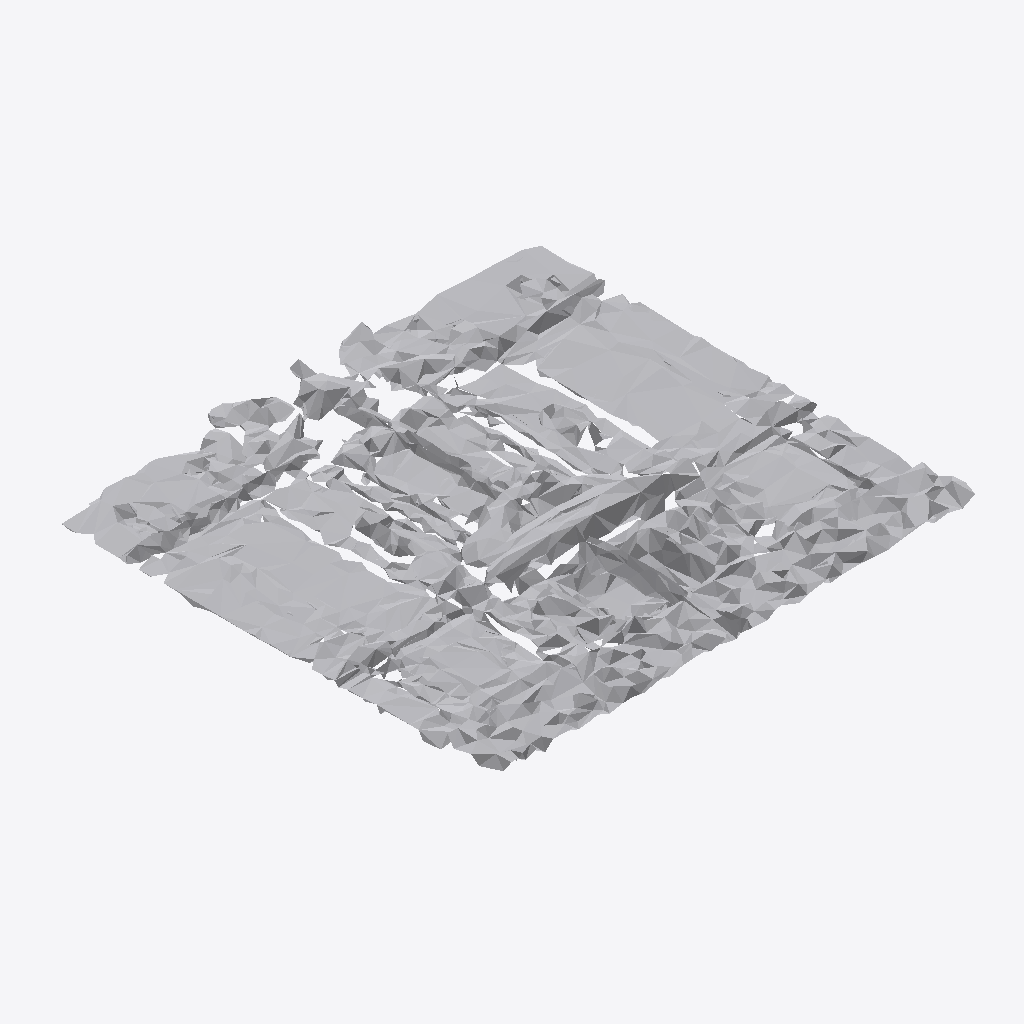
Isometric view of an IFC building model (IFC-SPF (STEP), schema IFC4, length unit metre), seen from the south-west, elements coloured by IFC class: 1 other element (light grey).
Extent 1.9 m × 1.8 m × 0.2 m (x, y, z). Storeys (1): Ground Floor at 0.00 m. Elements (1): 1 IfcFurniture.

HEADER;
FILE_DESCRIPTION(('ViewDefinition [CoordinationView]'),'2;1');
FILE_NAME('','2026-07-12T12:36:30',(''),(''),'IfcOpenShell 0.8.0','IfcOpenShell 0.8.0','');
FILE_SCHEMA(('IFC4'));
ENDSEC;
DATA;
#17=IFCPROJECT('1GbaFNNNzBROPIDYhyoHge',#5,'Office Project',$,$,$,$,(#15),#10);
#20=IFCSITE('3_8_NOcyH7ex6NxVSW_UvK',#5,'Site',$,$,#19,$,$,.ELEMENT.,$,$,$,$,$);
#22=IFCBUILDING('2MM05zQFL5zPwFJhcyBvbs',#5,'Building',$,$,#21,$,$,.ELEMENT.,$,$,$);
#24=IFCBUILDINGSTOREY('2vF9FLGGj58vPha2ZIxN4Y',#5,'Ground Floor',$,$,#23,$,$,.ELEMENT.,0.0);
#35=IFCFURNITURE('1HJSRrlyrE7PFRCRYlz20y',#5,'list06_bookshelf',$,$,#34,#31,$,$);
ENDSEC;
